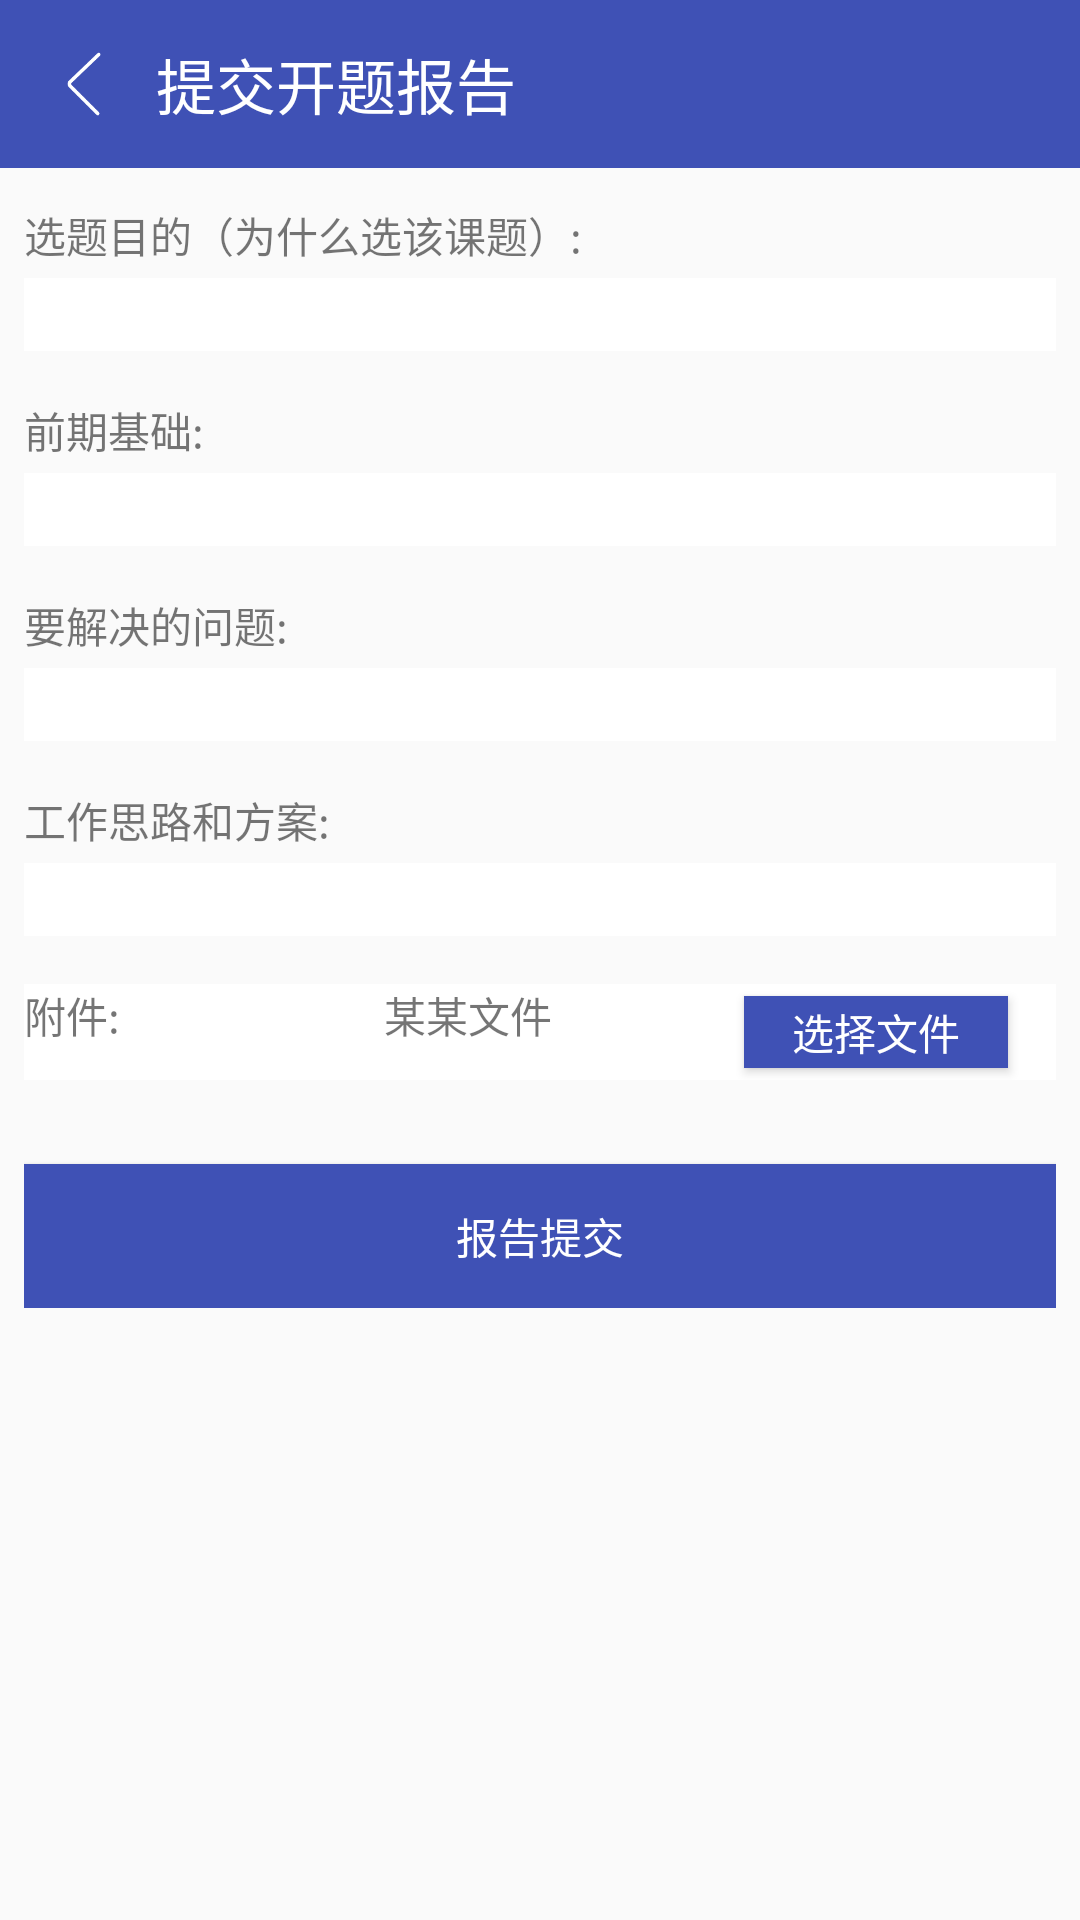

The Android layout XML behind this screen, and the referenced resources:
<!-- AndroidManifest.xml: application theme AppTheme -->
<!-- res/layout/activity_kaiti.xml -->
<?xml version="1.0" encoding="utf-8"?>
<LinearLayout
    xmlns:android="http://schemas.android.com/apk/res/android"
    android:orientation="vertical"
    android:layout_width="match_parent"
    android:layout_height="match_parent">

    <LinearLayout
        android:layout_width="match_parent"
        android:layout_height="?attr/actionBarSize"
        android:orientation="horizontal"
        android:background="@color/colorPrimary">

        <ImageView
            android:id="@+id/im_back"
            android:layout_width="24dp"
            android:layout_height="24dp"
            android:layout_marginLeft="16dp"
            android:layout_gravity="center_vertical"
            android:src="@drawable/arrowleft"/>

        <TextView
            android:id="@+id/tv_title"
            android:layout_width="wrap_content"
            android:layout_height="wrap_content"
            android:layout_marginLeft="12dp"
            android:text="提交开题报告"
            android:textSize="20sp"
            android:textColor="@color/colorWhite"
            android:layout_gravity="center_vertical"/>

    </LinearLayout>


<ScrollView
    android:id="@+id/scroll_view"
    android:layout_width="match_parent"
    android:layout_height="match_parent">

    <LinearLayout
        android:orientation="vertical"
        android:layout_width="match_parent"
        android:layout_height="match_parent"
        android:padding="8dp">

    <TextView
        android:layout_width="match_parent"
        android:layout_height="wrap_content"
        android:text="选题目的（为什么选该课题）:"
        android:layout_marginTop="4dp"
        android:layout_marginBottom="4dp"/>

    <EditText
        android:id="@+id/et_purpose"
        android:layout_width="match_parent"
        android:layout_height="wrap_content"
        android:background="@color/colorWhite" />

    <TextView
        android:layout_width="match_parent"
        android:layout_height="wrap_content"
        android:layout_marginTop="16dp"
        android:layout_marginBottom="4dp"
        android:text="前期基础:"/>

    <EditText
        android:id="@+id/et_basis"
        android:layout_width="match_parent"
        android:layout_height="wrap_content"
        android:background="@color/colorWhite" />

        <TextView
            android:layout_width="match_parent"
            android:layout_height="wrap_content"
            android:layout_marginTop="16dp"
            android:layout_marginBottom="4dp"
            android:text="要解决的问题:"/>

        <EditText
            android:id="@+id/et_problems"
            android:layout_width="match_parent"
            android:layout_height="wrap_content"
            android:background="@color/colorWhite" />

        <TextView
            android:layout_width="match_parent"
            android:layout_height="wrap_content"
            android:layout_marginTop="16dp"
            android:layout_marginBottom="4dp"
            android:text="工作思路和方案:"/>
        <EditText
            android:id="@+id/et_plan"
            android:layout_width="match_parent"
            android:layout_height="wrap_content"
            android:background="@color/colorWhite" />

        <LinearLayout
            android:orientation="horizontal"
            android:layout_width="match_parent"
            android:layout_height="32dp"
            android:layout_marginTop="16dp"
            android:layout_marginBottom="4dp"
            android:background="@color/colorWhite">

            <TextView
                android:layout_weight="1"
                android:layout_width="0dp"
                android:layout_height="wrap_content"
                android:text="附件:"/>

            <TextView
                android:id="@+id/tv_wenjian"
                android:layout_weight="1"
                android:layout_width="0dp"
                android:layout_height="wrap_content"
                android:text="某某文件"/>

            <Button
                android:id="@+id/bt_choose"
                android:layout_width="wrap_content"
                android:layout_height="24dp"
                android:layout_marginRight="16dp"
                android:layout_gravity="center_vertical"
                android:text="选择文件"
                android:textColor="@color/colorWhite"
                android:background="@color/colorPrimary" />

        </LinearLayout>

        <TextView
            android:id="@+id/tv_opinion"
            android:layout_width="match_parent"
            android:layout_height="wrap_content"
            android:layout_marginTop="16dp"
            android:layout_marginBottom="4dp"
            android:visibility="gone"
            android:text="指导教师审阅意见:"/>
        <EditText
            android:id="@+id/et_opinion"
            android:layout_width="match_parent"
            android:layout_height="wrap_content"
            android:visibility="gone"
            android:background="@color/colorWhite" />

        <Button
            android:id="@+id/bt_tijiao"
            android:layout_width="match_parent"
            android:layout_height="wrap_content"
            android:layout_marginTop="24dp"
            android:text="报告提交"
            android:textColor="@color/colorWhite"
            android:background="@color/colorPrimary"/>


    </LinearLayout>
</ScrollView>

    <TextView
        android:id="@+id/tv_tishi"
        android:visibility="gone"
        android:layout_width="match_parent"
        android:layout_height="match_parent"
        android:text="请先完成之前流程"
        android:gravity="center"
        android:textSize="20sp"/>

</LinearLayout>
<!-- resources referenced by this layout -->
<resources>
  <color name="colorPrimary">#3F51B5</color>
  <color name="colorWhite">#fff</color>
  <!-- drawable arrowleft: png bitmap (drawable, 963 bytes) -->
  <style name="AppTheme" parent="Theme.AppCompat.Light.NoActionBar">
          
          <item name="colorPrimary">@color/colorPrimary</item>
          <item name="colorPrimaryDark">@color/colorPrimaryDark</item>
          <item name="colorAccent">@color/colorAccent</item>
      </style>
  <color name="colorPrimaryDark">#303F9F</color>
  <color name="colorAccent">#3F51B5</color>
</resources>
